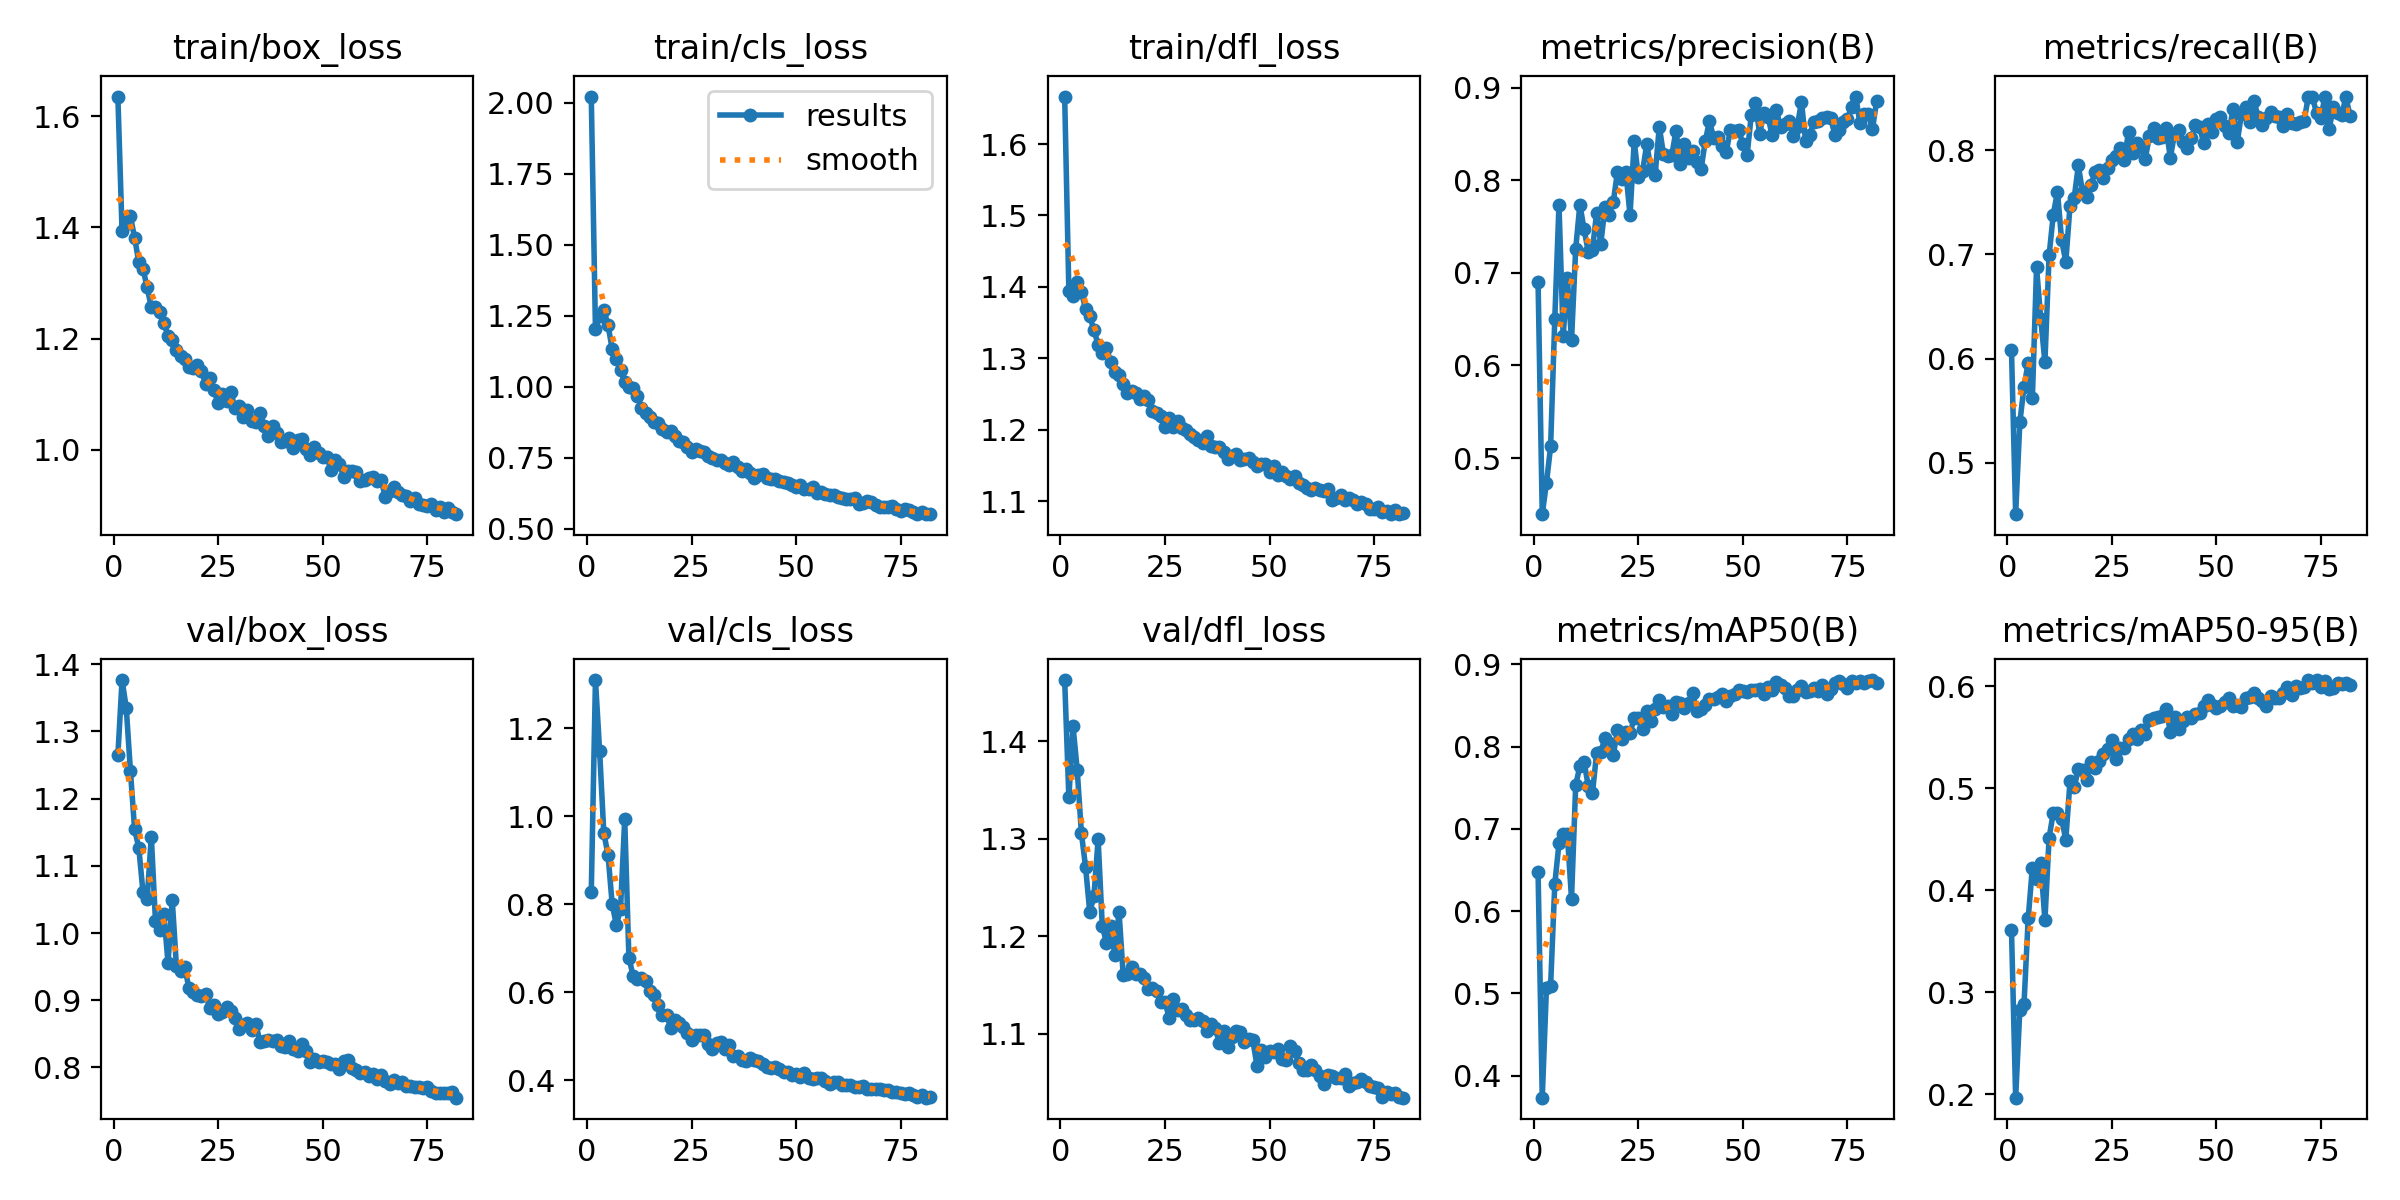

Values plotted in this chart, from the file beside it:
epoch, time, train/box_loss, train/cls_loss, train/dfl_loss, metrics/precision(B), metrics/recall(B), metrics/mAP50(B), metrics/mAP50-95(B), val/box_loss, val/cls_loss, val/dfl_loss, lr/pg0, lr/pg1, lr/pg2
1, 143.1, 1.635, 2.022, 1.666, 0.69, 0.6083, 0.6472, 0.3611, 1.264, 0.828, 1.463, 0.003324, 0.003324, 0.003324
2, 277.9, 1.393, 1.202, 1.394, 0.4393, 0.4506, 0.3731, 0.1965, 1.377, 1.309, 1.343, 0.006613, 0.006613, 0.006613
3, 412.8, 1.406, 1.247, 1.387, 0.473, 0.5387, 0.5063, 0.2828, 1.335, 1.147, 1.415, 0.009859, 0.009859, 0.009859
4, 545.4, 1.42, 1.271, 1.407, 0.5125, 0.5729, 0.5093, 0.2884, 1.242, 0.9619, 1.371, 0.009802, 0.009802, 0.009802
5, 677.9, 1.382, 1.217, 1.393, 0.6504, 0.596, 0.633, 0.3722, 1.154, 0.913, 1.306, 0.009736, 0.009736, 0.009736
6, 808.9, 1.337, 1.133, 1.369, 0.7736, 0.5623, 0.6824, 0.422, 1.127, 0.8006, 1.271, 0.00967, 0.00967, 0.00967
7, 938.8, 1.326, 1.098, 1.359, 0.6321, 0.6875, 0.6938, 0.4104, 1.061, 0.7526, 1.225, 0.009604, 0.009604, 0.009604
8, 1068, 1.292, 1.058, 1.34, 0.6945, 0.6382, 0.6936, 0.427, 1.05, 0.7897, 1.241, 0.009538, 0.009538, 0.009538
9, 1199, 1.256, 1.018, 1.319, 0.6271, 0.5964, 0.6151, 0.3704, 1.143, 0.9937, 1.3, 0.009472, 0.009472, 0.009472
10, 1329, 1.256, 0.9977, 1.308, 0.726, 0.6989, 0.7532, 0.4513, 1.017, 0.6788, 1.21, 0.009406, 0.009406, 0.009406
11, 1459, 1.247, 0.994, 1.315, 0.7739, 0.7381, 0.7762, 0.4758, 1.004, 0.6378, 1.194, 0.00934, 0.00934, 0.00934
12, 1588, 1.228, 0.969, 1.295, 0.7471, 0.7601, 0.7818, 0.4752, 1.029, 0.6309, 1.211, 0.009274, 0.009274, 0.009274
13, 1718, 1.205, 0.9253, 1.281, 0.723, 0.7134, 0.7522, 0.4695, 0.9552, 0.632, 1.181, 0.009208, 0.009208, 0.009208
14, 1848, 1.198, 0.9064, 1.277, 0.7249, 0.6931, 0.7431, 0.4495, 1.05, 0.626, 1.225, 0.009142, 0.009142, 0.009142
15, 1977, 1.18, 0.8921, 1.264, 0.7648, 0.7463, 0.7919, 0.5064, 0.9513, 0.603, 1.16, 0.009076, 0.009076, 0.009076
16, 2106, 1.168, 0.8771, 1.251, 0.7312, 0.754, 0.7931, 0.5011, 0.9436, 0.5939, 1.161, 0.00901, 0.00901, 0.00901
17, 2236, 1.162, 0.8728, 1.254, 0.771, 0.7853, 0.8106, 0.5183, 0.9496, 0.5702, 1.168, 0.008944, 0.008944, 0.008944
18, 2366, 1.15, 0.8496, 1.252, 0.763, 0.7597, 0.8044, 0.5173, 0.9174, 0.5485, 1.161, 0.008878, 0.008878, 0.008878
19, 2495, 1.146, 0.8414, 1.243, 0.7769, 0.7554, 0.7902, 0.5075, 0.9129, 0.5494, 1.161, 0.008812, 0.008812, 0.008812
20, 2625, 1.152, 0.8449, 1.248, 0.8095, 0.7667, 0.8198, 0.5259, 0.9084, 0.5194, 1.158, 0.008746, 0.008746, 0.008746
21, 2756, 1.141, 0.8278, 1.241, 0.8013, 0.7788, 0.8099, 0.5193, 0.9069, 0.5375, 1.146, 0.00868, 0.00868, 0.00868
22, 2885, 1.118, 0.8084, 1.226, 0.809, 0.7805, 0.8174, 0.5262, 0.9093, 0.5301, 1.147, 0.008614, 0.008614, 0.008614
23, 3014, 1.129, 0.8038, 1.223, 0.7626, 0.7734, 0.8166, 0.5334, 0.888, 0.5217, 1.144, 0.008548, 0.008548, 0.008548
24, 3144, 1.107, 0.7889, 1.22, 0.8422, 0.7831, 0.8347, 0.5379, 0.8934, 0.508, 1.133, 0.008482, 0.008482, 0.008482
25, 3272, 1.083, 0.7688, 1.203, 0.8032, 0.7907, 0.8351, 0.5474, 0.8788, 0.4909, 1.133, 0.008416, 0.008416, 0.008416
26, 3401, 1.101, 0.7812, 1.217, 0.8096, 0.794, 0.8218, 0.5281, 0.8819, 0.5041, 1.116, 0.00835, 0.00835, 0.00835
27, 3531, 1.088, 0.772, 1.204, 0.8391, 0.8024, 0.8434, 0.5391, 0.8902, 0.5038, 1.136, 0.008284, 0.008284, 0.008284
28, 3659, 1.104, 0.7705, 1.212, 0.8125, 0.791, 0.8312, 0.5395, 0.8837, 0.5026, 1.125, 0.008218, 0.008218, 0.008218
29, 3787, 1.076, 0.7559, 1.202, 0.8058, 0.8178, 0.8463, 0.5485, 0.8728, 0.4821, 1.125, 0.008152, 0.008152, 0.008152
30, 3916, 1.079, 0.749, 1.2, 0.8581, 0.7973, 0.8564, 0.5527, 0.8573, 0.4707, 1.12, 0.008086, 0.008086, 0.008086
31, 4049, 1.06, 0.7405, 1.194, 0.828, 0.8071, 0.8478, 0.548, 0.8628, 0.4848, 1.115, 0.00802, 0.00802, 0.00802
32, 4179, 1.072, 0.7415, 1.191, 0.8259, 0.8033, 0.8491, 0.5568, 0.8668, 0.487, 1.114, 0.007954, 0.007954, 0.007954
33, 4308, 1.052, 0.7314, 1.185, 0.8273, 0.7918, 0.8402, 0.5526, 0.8559, 0.4725, 1.116, 0.007888, 0.007888, 0.007888
34, 4436, 1.049, 0.7254, 1.181, 0.8538, 0.8134, 0.8548, 0.5666, 0.8648, 0.4816, 1.114, 0.007822, 0.007822, 0.007822
35, 4564, 1.067, 0.7339, 1.192, 0.8173, 0.8209, 0.8528, 0.5688, 0.8381, 0.4561, 1.103, 0.007756, 0.007756, 0.007756
36, 4693, 1.043, 0.7158, 1.177, 0.8394, 0.8114, 0.8471, 0.5692, 0.8398, 0.4545, 1.11, 0.00769, 0.00769, 0.00769
37, 4821, 1.025, 0.7018, 1.176, 0.8244, 0.8122, 0.8527, 0.5702, 0.8407, 0.4471, 1.106, 0.007624, 0.007624, 0.007624
38, 4950, 1.044, 0.7086, 1.177, 0.8321, 0.8209, 0.8647, 0.5775, 0.8399, 0.4441, 1.091, 0.007558, 0.007558, 0.007558
39, 5078, 1.03, 0.6952, 1.169, 0.8203, 0.7928, 0.8429, 0.5552, 0.8413, 0.4503, 1.103, 0.007492, 0.007492, 0.007492
40, 5206, 1.015, 0.6796, 1.159, 0.8126, 0.8155, 0.8462, 0.5701, 0.8319, 0.4465, 1.087, 0.007426, 0.007426, 0.007426
41, 5335, 1.016, 0.6881, 1.164, 0.8424, 0.8189, 0.8505, 0.5574, 0.8297, 0.4432, 1.097, 0.00736, 0.00736, 0.00736
42, 5464, 1.022, 0.6942, 1.166, 0.8641, 0.8079, 0.8579, 0.5661, 0.8388, 0.4364, 1.103, 0.007294, 0.007294, 0.007294
43, 5594, 1.004, 0.6791, 1.158, 0.846, 0.8024, 0.8575, 0.5701, 0.8272, 0.4307, 1.102, 0.007228, 0.007228, 0.007228
44, 5722, 1.018, 0.6752, 1.16, 0.8463, 0.8112, 0.8604, 0.5689, 0.8245, 0.4294, 1.091, 0.007162, 0.007162, 0.007162
45, 5851, 1.02, 0.6749, 1.16, 0.8376, 0.824, 0.8643, 0.5722, 0.8354, 0.4302, 1.095, 0.007096, 0.007096, 0.007096
46, 5981, 1.001, 0.6692, 1.155, 0.8305, 0.822, 0.8552, 0.5735, 0.8242, 0.4265, 1.094, 0.00703, 0.00703, 0.00703
47, 6109, 0.991, 0.6628, 1.15, 0.8543, 0.8069, 0.8618, 0.58, 0.8082, 0.4196, 1.067, 0.006964, 0.006964, 0.006964
48, 6238, 1.005, 0.6618, 1.152, 0.8533, 0.8247, 0.8645, 0.5865, 0.813, 0.4193, 1.084, 0.006898, 0.006898, 0.006898
49, 6366, 0.9948, 0.6537, 1.153, 0.8538, 0.8178, 0.8687, 0.5815, 0.8074, 0.4117, 1.077, 0.006832, 0.006832, 0.006832
50, 6495, 0.9865, 0.6474, 1.14, 0.8396, 0.8303, 0.8672, 0.5788, 0.8099, 0.4136, 1.083, 0.006766, 0.006766, 0.006766
51, 6624, 0.9872, 0.6546, 1.149, 0.827, 0.8322, 0.8661, 0.58, 0.8087, 0.4076, 1.082, 0.0067, 0.0067, 0.0067
52, 6752, 0.9639, 0.6413, 1.137, 0.8704, 0.8228, 0.8689, 0.5841, 0.8046, 0.4158, 1.085, 0.006634, 0.006634, 0.006634
53, 6880, 0.981, 0.6408, 1.141, 0.8833, 0.8163, 0.869, 0.5885, 0.8048, 0.4057, 1.074, 0.006568, 0.006568, 0.006568
54, 7010, 0.9747, 0.6482, 1.136, 0.8505, 0.8393, 0.8703, 0.5806, 0.798, 0.4032, 1.073, 0.006502, 0.006502, 0.006502
55, 7139, 0.9519, 0.6247, 1.131, 0.8723, 0.8074, 0.864, 0.5813, 0.8102, 0.4055, 1.088, 0.006436, 0.006436, 0.006436
56, 7268, 0.9611, 0.6306, 1.136, 0.8687, 0.8344, 0.8729, 0.5799, 0.8103, 0.4065, 1.082, 0.00637, 0.00637, 0.00637
57, 7397, 0.9614, 0.6206, 1.125, 0.8486, 0.841, 0.8691, 0.5883, 0.7984, 0.3985, 1.07, 0.006304, 0.006304, 0.006304
58, 7526, 0.9598, 0.6177, 1.122, 0.876, 0.8267, 0.8784, 0.5892, 0.7957, 0.3921, 1.063, 0.006238, 0.006238, 0.006238
59, 7654, 0.943, 0.6176, 1.119, 0.8571, 0.8476, 0.8749, 0.5936, 0.792, 0.3969, 1.063, 0.006172, 0.006172, 0.006172
60, 7785, 0.9455, 0.6119, 1.116, 0.8605, 0.8318, 0.8713, 0.5882, 0.7937, 0.3958, 1.068, 0.006106, 0.006106, 0.006106
... 22 more rows
